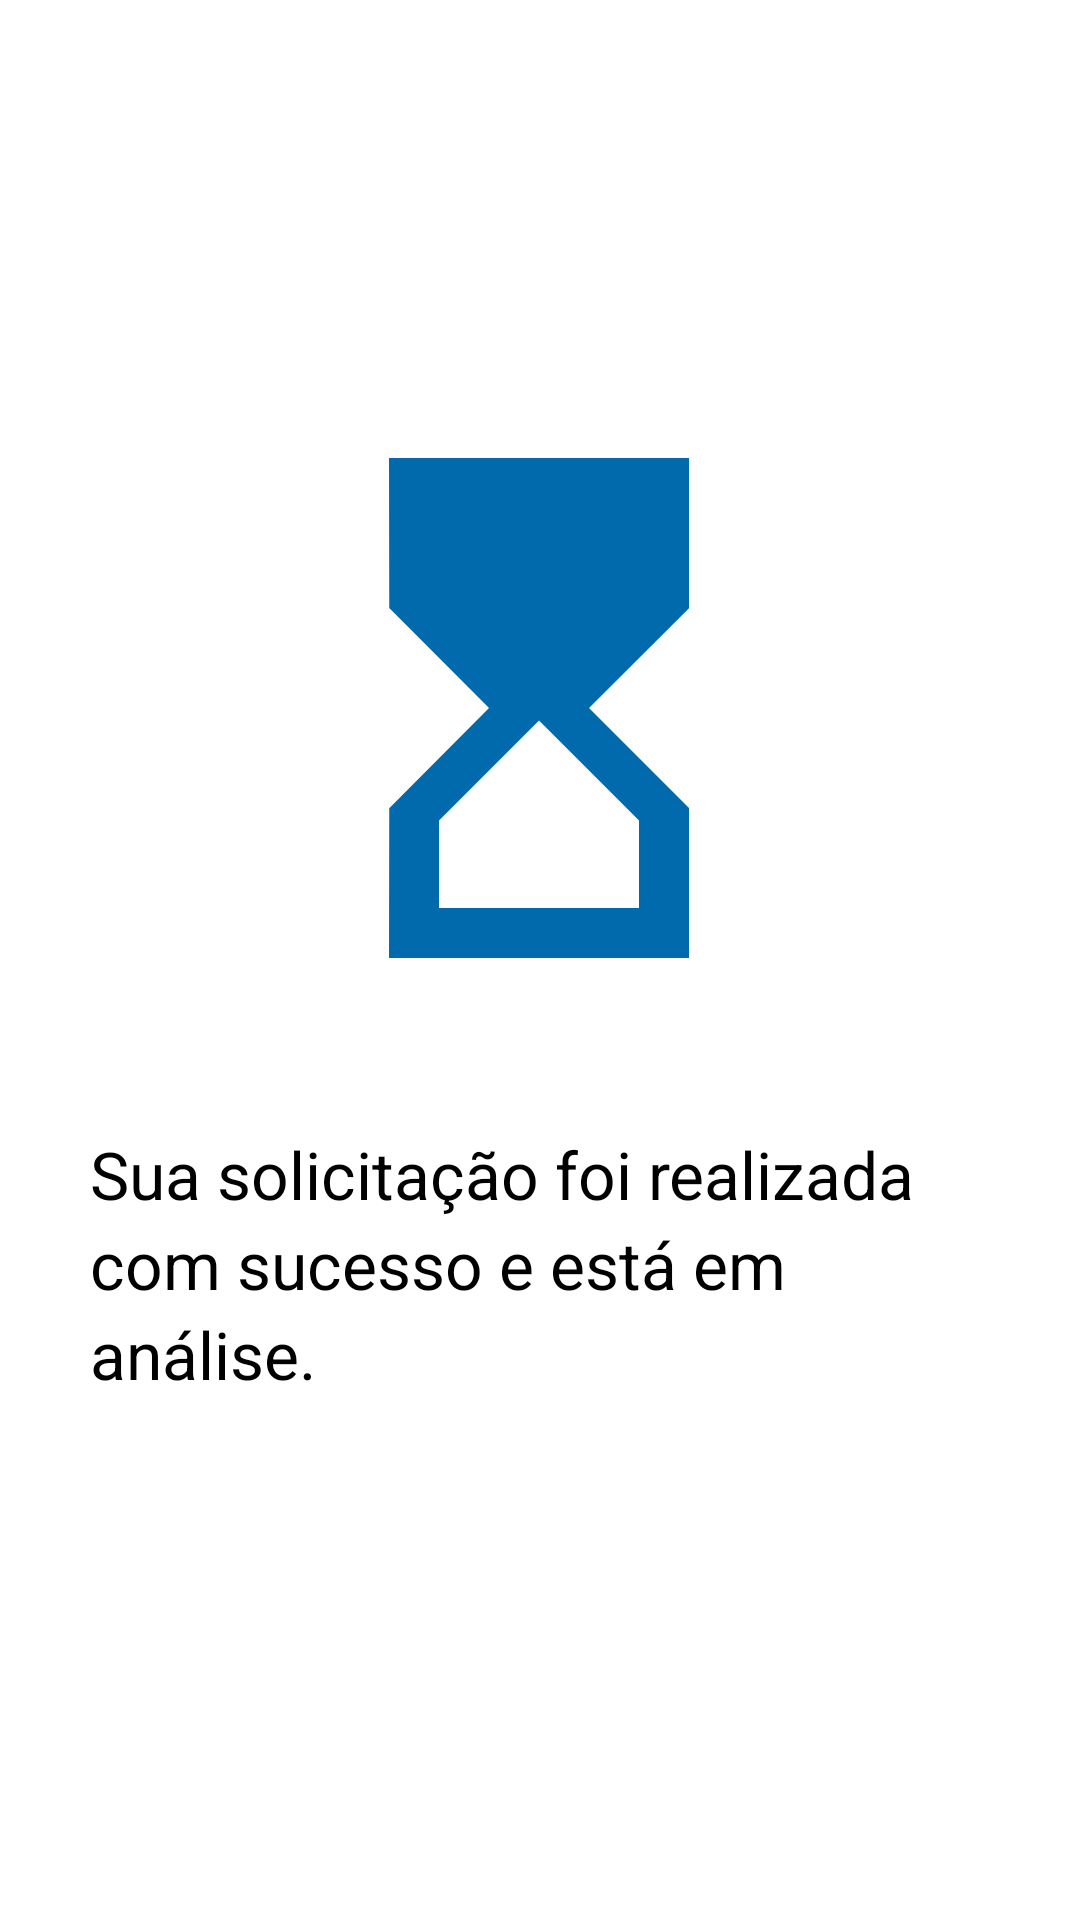

Android layout source for this screen:
<!-- AndroidManifest.xml: application theme Theme.SerasaProway -->
<!-- res/layout/activity_5.xml -->
<?xml version="1.0" encoding="utf-8"?>
<androidx.constraintlayout.widget.ConstraintLayout xmlns:android="http://schemas.android.com/apk/res/android"
    xmlns:app="http://schemas.android.com/apk/res-auto"
    xmlns:tools="http://schemas.android.com/tools"
    android:layout_width="match_parent"
    android:layout_height="match_parent"
    android:orientation="vertical"
    tools:context=".Activity5">

   <ImageView
       android:id="@+id/iv_hourglass"
       android:layout_width="200dp"
       android:layout_height="wrap_content"
       android:layout_marginTop="56dp"
       android:paddingTop="80dp"
       android:src="@drawable/ic_hourglass_top_black_24dp"
       app:layout_constraintEnd_toEndOf="parent"
       app:layout_constraintHorizontal_bias="0.497"
       app:layout_constraintStart_toStartOf="parent"
       app:layout_constraintTop_toTopOf="parent" />

   <TextView
       android:id="@+id/tv_final_message"
       android:layout_width="match_parent"
       android:layout_height="wrap_content"
       android:lineHeight="30dp"
       android:paddingLeft="30dp"
       android:paddingRight="30dp"
       android:text="@string/final_message"
       android:textColor="@color/black"
       android:textSize="22sp"
       app:layout_constraintBottom_toBottomOf="parent"
       app:layout_constraintEnd_toEndOf="parent"
       app:layout_constraintHorizontal_bias="0.0"
       app:layout_constraintStart_toStartOf="parent"
       app:layout_constraintTop_toBottomOf="@+id/iv_hourglass"
       app:layout_constraintVertical_bias="0.19" />


</androidx.constraintlayout.widget.ConstraintLayout>
<!-- resources referenced by this layout -->
<resources>
  <color name="black">#FF000000</color>
  <!-- drawable ic_hourglass_top_black_24dp (drawable) -->
  <vector xmlns:android="http://schemas.android.com/apk/res/android"
      android:width="200dp"
      android:height="200dp"
      android:viewportWidth="24"
      android:viewportHeight="24">
    <path
        android:pathData="M6,2l0.01,6L10,12l-3.99,4.01L6,22h12v-6l-4,-4l4,-3.99V2H6zM16,16.5V20H8v-3.5l4,-4L16,16.5z"
        android:fillColor="@color/blue_200"/>
  </vector>
  <string name="final_message">Sua solicitação foi realizada com sucesso e está em análise.</string>
  <style name="Theme.SerasaProway" parent="Theme.MaterialComponents.DayNight.NoActionBar">
          
          <item name="colorPrimary">@color/blue_200</item>
          <item name="colorPrimaryVariant">@color/blue_500</item>
          <item name="colorOnPrimary">@color/white</item>
          
          <item name="colorSecondary">@color/pink_200</item>
          <item name="colorSecondaryVariant">@color/pink_500</item>
          <item name="colorOnSecondary">@color/black</item>
          
          <item name="android:statusBarColor" tools:targetApi="l">?attr/colorPrimaryVariant</item>
          
      </style>
  <color name="blue_200">#016AAC</color>
  <color name="blue_500">#244588</color>
  <color name="white">#FFFFFFFF</color>
  <color name="pink_200">#EB92EC</color>
  <color name="pink_500">#F613F8</color>
</resources>
